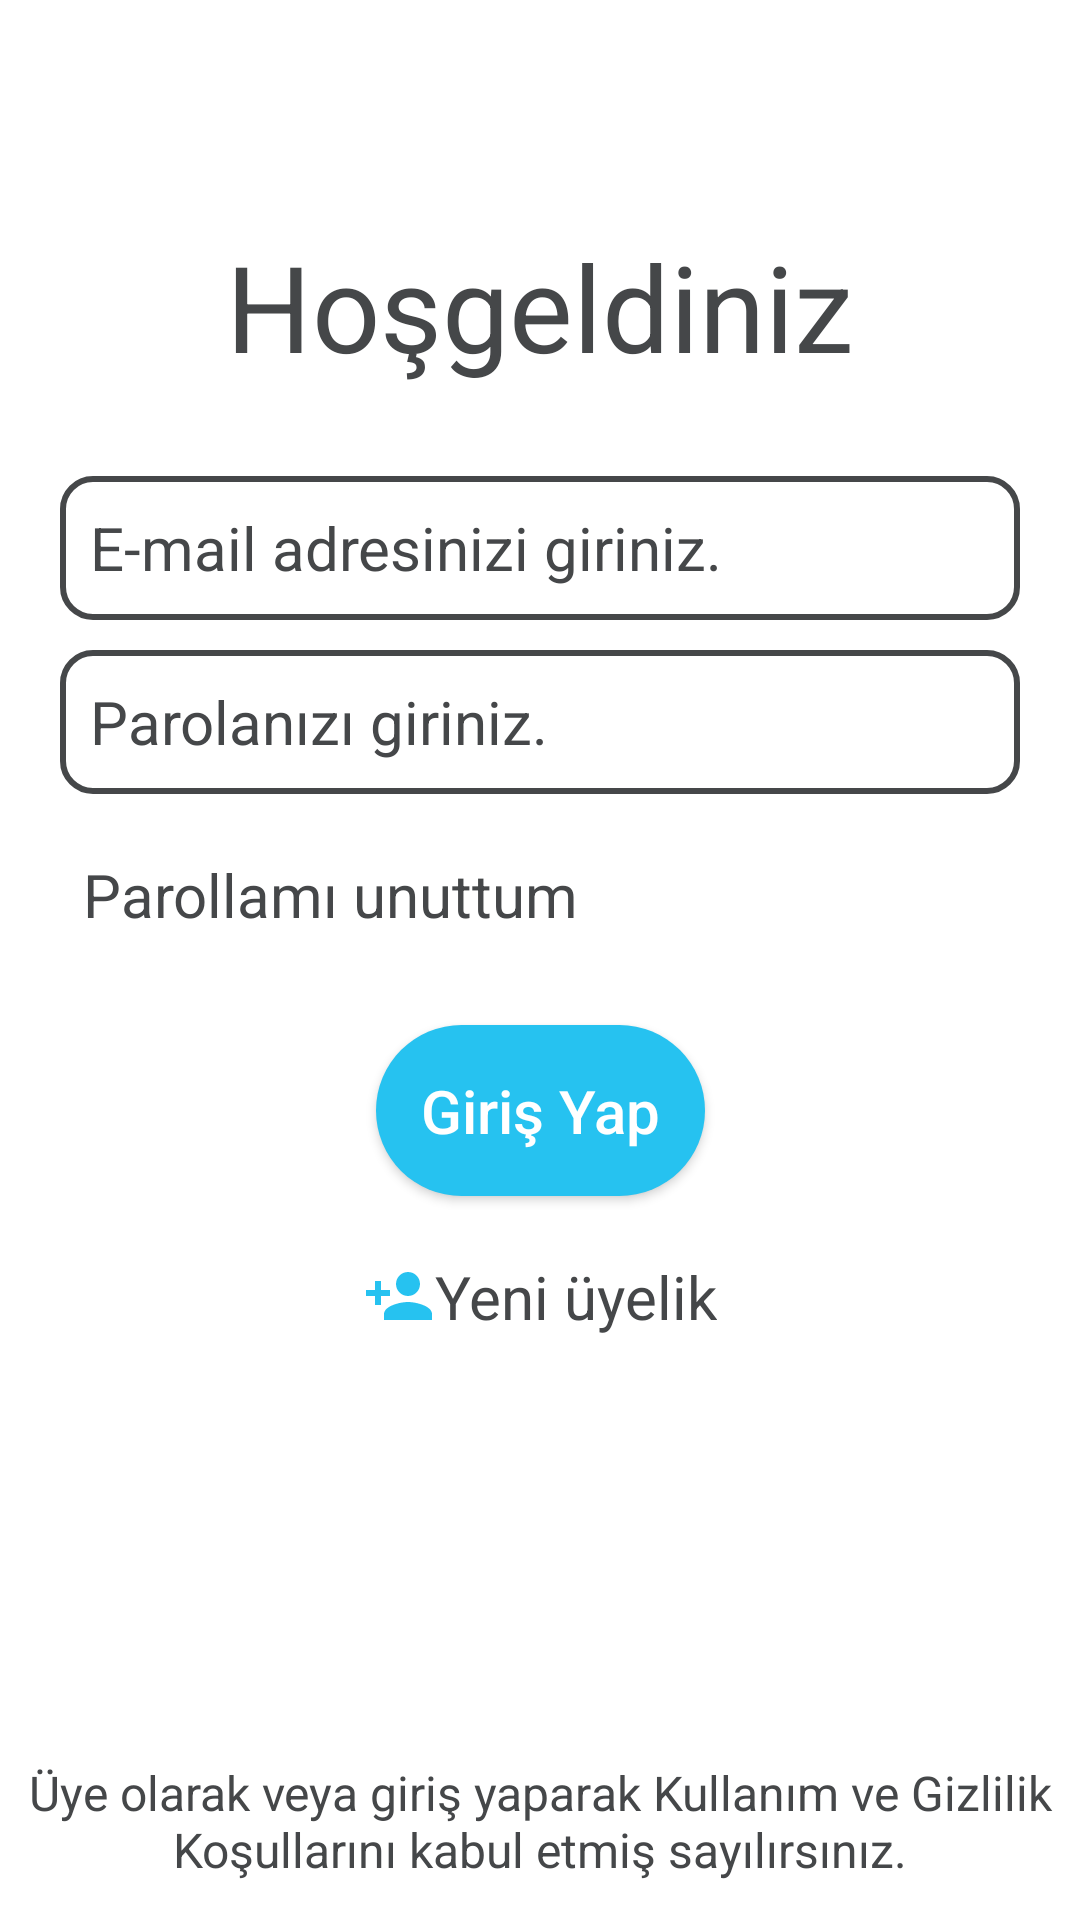

Android layout source for this screen:
<!-- AndroidManifest.xml: application theme Theme.FirebaseChat -->
<!-- res/layout/activity_login.xml -->
<?xml version="1.0" encoding="utf-8"?>
<androidx.constraintlayout.widget.ConstraintLayout
    xmlns:android="http://schemas.android.com/apk/res/android"
    xmlns:app="http://schemas.android.com/apk/res-auto"
    xmlns:tools="http://schemas.android.com/tools"
    android:id="@+id/size"
    android:layout_width="match_parent"
    android:layout_height="match_parent"
    android:background="@color/white"
    tools:context=".activity.LoginActivity">

    <TextView
        android:id="@+id/girisText"
        android:layout_width="wrap_content"
        android:layout_height="wrap_content"
        android:layout_marginTop="90dp"
        android:text="Hoşgeldiniz"
        android:textColor="@color/material_dynamic_neutral30"
        android:textSize="40sp"
        app:layout_constraintBottom_toTopOf="@+id/girisEmail"
        app:layout_constraintEnd_toEndOf="parent"
        app:layout_constraintStart_toStartOf="parent"
        app:layout_constraintTop_toTopOf="parent" />

    <TextView
        android:id="@+id/girisParolaUnuttum"
        android:layout_width="wrap_content"
        android:layout_height="wrap_content"
        android:layout_marginStart="28dp"
        android:layout_marginTop="20dp"
        android:drawableLeft="@color/material_dynamic_neutral30"
        android:text="Parollamı unuttum"
        android:textColor="@color/material_dynamic_neutral30"
        android:textSize="20sp"
        app:layout_constraintBottom_toTopOf="@+id/girisYapButton"
        app:layout_constraintEnd_toEndOf="parent"
        app:layout_constraintHorizontal_bias="0.0"
        app:layout_constraintStart_toStartOf="parent"
        app:layout_constraintTop_toBottomOf="@+id/girisParola" />

    <TextView
        android:id="@+id/girisYeniUyelik"
        android:layout_width="wrap_content"
        android:layout_height="wrap_content"
        android:layout_marginTop="20dp"
        android:drawableLeft="@drawable/add"
        android:text="Yeni üyelik"
        android:textColor="@color/material_dynamic_neutral30"
        android:textSize="20sp"
        android:drawableTint="@color/buttonColor"
        app:layout_constraintBottom_toTopOf="@+id/girisText2"
        app:layout_constraintEnd_toEndOf="parent"
        app:layout_constraintStart_toStartOf="parent"
        app:layout_constraintTop_toBottomOf="@+id/girisYapButton" />

    <TextView
        android:id="@+id/girisText2"
        android:layout_width="359dp"
        android:layout_height="48dp"
        android:layout_marginStart="20dp"
        android:layout_marginTop="141dp"
        android:layout_marginEnd="20dp"
        android:layout_marginBottom="20dp"
        android:text="Üye olarak veya giriş yaparak Kullanım ve Gizlilik Koşullarını kabul etmiş sayılırsınız."
        android:textAlignment="center"
        android:textColor="@color/material_dynamic_neutral30"
        android:textSize="16sp"
        app:layout_constraintBottom_toBottomOf="parent"
        app:layout_constraintEnd_toEndOf="parent"
        app:layout_constraintStart_toStartOf="parent"
        app:layout_constraintTop_toBottomOf="@+id/girisYeniUyelik" />

    <EditText
        android:id="@+id/girisEmail"
        android:layout_width="0dp"
        android:layout_height="wrap_content"
        android:layout_marginStart="20dp"
        android:layout_marginTop="30dp"
        android:layout_marginEnd="20dp"
        android:background="@drawable/edittextarkaplan"
        android:ems="10"
        android:hint="E-mail adresinizi giriniz."
        android:inputType="textEmailAddress"
        android:minHeight="48dp"
        android:padding="10dp"
        android:textColor="@color/material_dynamic_neutral30"
        android:textColorHint="@color/material_dynamic_neutral30"
        android:textSize="20dp"
        app:layout_constraintBottom_toTopOf="@+id/girisParola"
        app:layout_constraintEnd_toEndOf="parent"
        app:layout_constraintStart_toStartOf="parent"
        app:layout_constraintTop_toBottomOf="@+id/girisText" />

    <EditText
        android:id="@+id/girisParola"
        android:layout_width="0dp"
        android:layout_height="wrap_content"
        android:layout_marginStart="20dp"
        android:layout_marginTop="10dp"
        android:layout_marginEnd="20dp"
        android:background="@drawable/edittextarkaplan"
        android:ems="10"
        android:hint="Parolanızı giriniz."
        android:inputType="textPassword"
        android:minHeight="48dp"
        android:padding="10dp"
        android:textColor="@color/material_dynamic_neutral30"
        android:textColorHint="@color/material_dynamic_neutral30"
        android:textSize="20dp"
        app:layout_constraintBottom_toTopOf="@+id/girisParolaUnuttum"
        app:layout_constraintEnd_toEndOf="parent"
        app:layout_constraintStart_toStartOf="parent"
        app:layout_constraintTop_toBottomOf="@+id/girisEmail" />

    <Button
        android:id="@+id/girisYapButton"
        android:layout_width="wrap_content"
        android:layout_height="wrap_content"
        android:layout_marginTop="30dp"
        android:background="@drawable/arkaplanbuttton"
        android:text="Giriş Yap"
        android:textColor="@android:color/white"
        android:textAllCaps="false"
        android:padding="15dp"
        android:textSize="20sp"
        app:layout_constraintBottom_toTopOf="@+id/girisYeniUyelik"
        app:layout_constraintEnd_toEndOf="parent"
        app:layout_constraintStart_toStartOf="parent"
        app:layout_constraintTop_toBottomOf="@+id/girisParolaUnuttum" />
</androidx.constraintlayout.widget.ConstraintLayout>
<!-- resources referenced by this layout -->
<resources>
  <color name="buttonColor">#26C2F0</color>
  <color name="white">#FFFFFFFF</color>
  <!-- drawable add (drawable) -->
  <vector android:height="24dp" android:tint="#FFFFFF"
      android:viewportHeight="24" android:viewportWidth="24"
      android:width="24dp" xmlns:android="http://schemas.android.com/apk/res/android">
      <path android:fillColor="@color/buttonColor" android:pathData="M15,12c2.21,0 4,-1.79 4,-4s-1.79,-4 -4,-4 -4,1.79 -4,4 1.79,4 4,4zM6,10L6,7L4,7v3L1,10v2h3v3h2v-3h3v-2L6,10zM15,14c-2.67,0 -8,1.34 -8,4v2h16v-2c0,-2.66 -5.33,-4 -8,-4z"/>
  </vector>
  <!-- drawable arkaplanbuttton (drawable) -->
  <?xml version="1.0" encoding="utf-8"?>
  <shape
      xmlns:android="http://schemas.android.com/apk/res/android">
      <solid android:color="@color/buttonColor" />
      <corners android:radius="30dp"/>
  </shape>
  <!-- drawable edittextarkaplan (drawable) -->
  <?xml version="1.0" encoding="utf-8"?>
  <shape xmlns:android="http://schemas.android.com/apk/res/android">
  <corners android:radius="10dp"></corners>
      <stroke android:color="@color/material_dynamic_neutral30" android:width="2dp" ></stroke>
  </shape>
  <style name="Theme.FirebaseChat" parent="Theme.MaterialComponents.DayNight.NoActionBar">
          
          <item name="colorPrimary">@color/buttonColor</item>
          <item name="colorOnPrimary">@color/white</item>
          
          <item name="colorSecondary">@color/teal_200</item>
          <item name="colorSecondaryVariant">@color/teal_700</item>
          <item name="colorOnSecondary">@color/white</item>
          
          <item name="android:statusBarColor" tools:targetApi="l">@color/buttonColor</item>
          
      </style>
  <color name="teal_200">#FF03DAC5</color>
  <color name="teal_700">#FF018786</color>
</resources>
